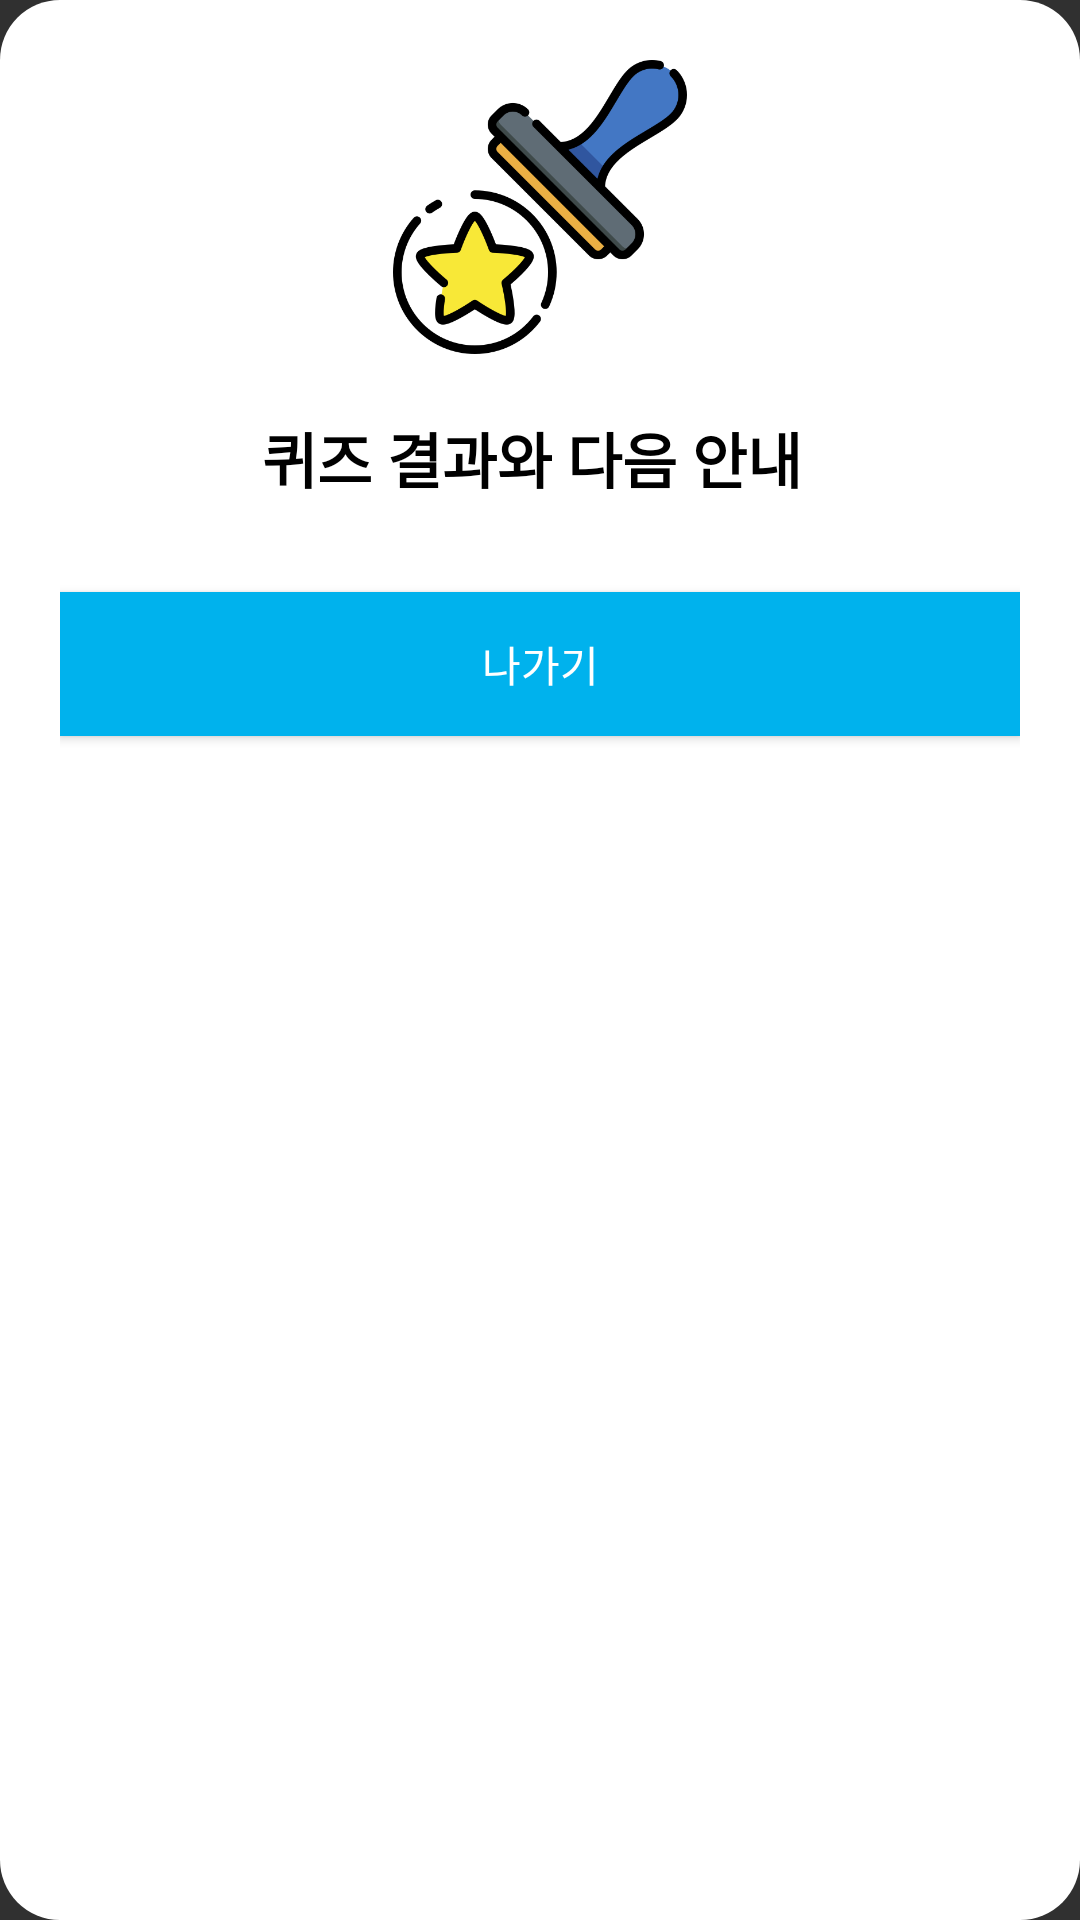

Android layout source for this screen:
<!-- AndroidManifest.xml: application theme Theme.AppCompat.NoActionBar -->
<!-- res/layout/dialog_quizresult.xml -->
<LinearLayout xmlns:android="http://schemas.android.com/apk/res/android"
    xmlns:app="http://schemas.android.com/apk/res-auto"
    android:background="@drawable/dialog_background"
    android:layout_width="wrap_content"
    android:layout_height="wrap_content"
    android:layout_marginVertical="20dp"
    android:layout_marginHorizontal="50dp"
    android:layout_gravity="center"
    android:orientation="vertical"
    android:padding="15dp">


    <FrameLayout
        android:layout_width="match_parent"
        android:layout_height="match_parent"
        android:padding="5dp">

        <LinearLayout
            android:layout_width="match_parent"
            android:layout_height="match_parent"
            android:orientation="vertical">


            <ImageView
                android:layout_width="106dp"
                android:layout_height="98dp"
                android:layout_gravity="center"

                app:srcCompat="@drawable/stamp" />

            <TextView
                android:id="@+id/quiz_result"
                android:layout_width="wrap_content"
                android:layout_height="wrap_content"
                android:layout_gravity="center"
                android:fontFamily="@font/pfstardust"


                android:paddingVertical="20dp"
                android:text="퀴즈 결과와 다음 안내 "

                android:textAlignment="center"
                android:textColor="@color/black"
                android:textSize="20sp"
                android:textStyle="bold" />

            <Button
                android:id="@+id/exit_from_quiz"

                android:layout_width="match_parent"
                android:layout_height="wrap_content"
                android:layout_marginTop="10dp"

                android:background="@color/blue"
                android:fontFamily="@font/pfstardust"
                android:text="나가기"
                android:textAlignment="center" />


        </LinearLayout>
    </FrameLayout>


</LinearLayout>
<!-- resources referenced by this layout -->
<resources>
  <color name="black">#FF000000</color>
  <color name="blue">#00b2ed</color>
  <!-- drawable dialog_background (drawable) -->
  <?xml version="1.0" encoding="utf-8"?>
   <layer-list xmlns:android="http://schemas.android.com/apk/res/android"
      android:layout_height="wrap_content"
      android:layout_width="wrap_content"
      >
      <item>
           <shape android:shape="rectangle">
               <corners android:radius="20dip" />
  
               
               <solid android:color="#ffffff" />
               
               <stroke android:width="0dp" android:color="#000"/>
          </shape>
      </item>
  </layer-list>
  <!-- drawable stamp: png bitmap (drawable, 24268 bytes) -->
</resources>
